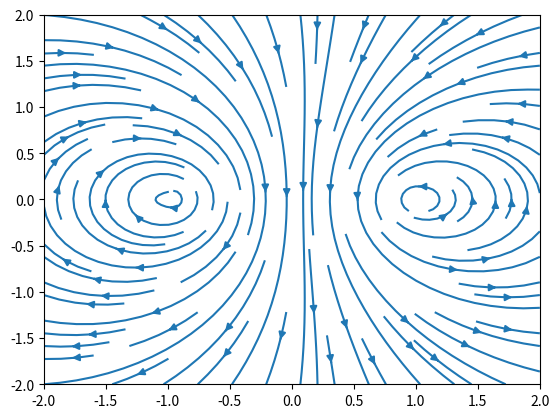

This figure's Python source:
import numpy as np
import matplotlib.pyplot as pl


def getBatPoint(P, C, I):
    dl = getdl(C)
    B = np.array([0.0, 0.0, 0.0])
    konst = 1 / (4 * np.pi)  # mi0 over 4pi
    for i in range(len(C)):
        R = P - C[i]
        Rnorm = np.linalg.norm(R)
        B += konst * I * np.cross(dl[i], R) / Rnorm ** 3
    return B


def getdl(c):
    dl = np.zeros_like(c)
    for i in range(1, len(c)):
        dl[i] = c[i] - c[i - 1]
        # meaning that the last point has no contribution
    return dl


a = 1

c1 = np.array([[i, -a, 0.0] for i in np.linspace(100, 0, 200)])
c3 = np.array([[i, a, 0.0] for i in np.linspace(0, 100, 200)])
c2 = np.array(
    [
        [a * np.cos(theta), a * np.sin(theta), 0.0]
        for theta in np.linspace(3 * np.pi / 2, np.pi / 2, 200)
    ]
)


def getAllC(P):
    B = np.array([0.0, 0.0, 0.0])
    for i in [c1, c2, c3]:
        B += getBatPoint(P, i, 1.0)
    return B


y = np.linspace(-2, 2, 30)
z = np.linspace(-2, 2, 30)

y, z = np.meshgrid(y, z)

By = y.copy()
Bz = z.copy()
Bx = z.copy()

yf, zf, Bxf, Byf, Bzf = y.flat, z.flat, Bx.flat, By.flat, Bz.flat


for i in range(len(yf)):
    Bxf[i], Byf[i], Bzf[i] = getAllC(np.array([0, yf[i], zf[i]]))

print(By.shape, Bz.shape)
pl.streamplot(y, z, By, Bz)
pl.show()